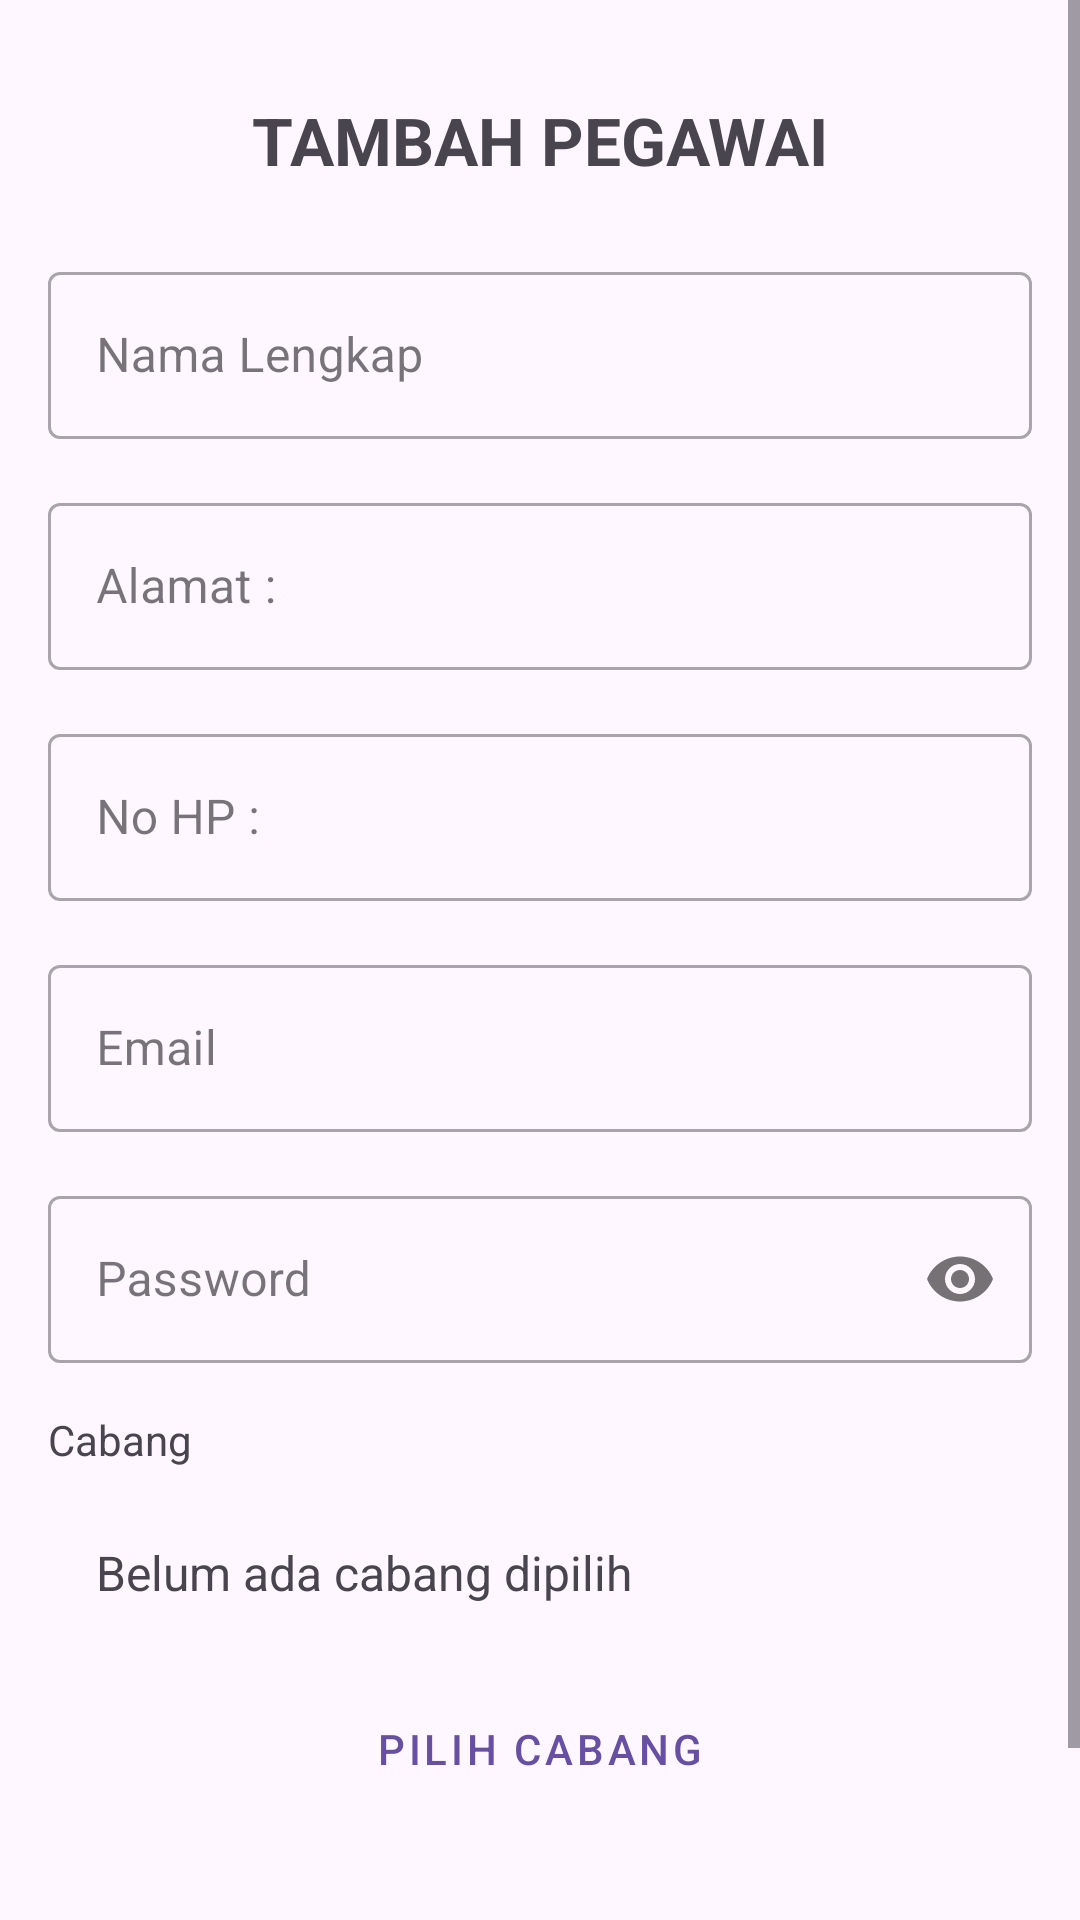

Layout XML and referenced resources for this Android screen:
<!-- AndroidManifest.xml: application theme Theme.Laundry -->
<!-- res/layout/activity_tambah_pegawai.xml -->
<?xml version="1.0" encoding="utf-8"?>
<ScrollView xmlns:android="http://schemas.android.com/apk/res/android"
    xmlns:app="http://schemas.android.com/apk/res-auto"
    xmlns:tools="http://schemas.android.com/tools"
    android:id="@+id/main"
    android:layout_width="match_parent"
    android:layout_height="match_parent"
    android:fillViewport="true"
    tools:context="com.febrianbayu.pegawai.TambahPegawaiActivity">

    <androidx.constraintlayout.widget.ConstraintLayout
        android:layout_width="match_parent"
        android:layout_height="wrap_content"
        android:padding="16dp">

        <TextView
            android:id="@+id/tvpegawaijudul"
            android:layout_width="wrap_content"
            android:layout_height="wrap_content"
            android:layout_marginTop="16dp"
            android:text="@string/text_tambahpegawai"
            android:textSize="22sp"
            android:textStyle="bold"
            app:layout_constraintEnd_toEndOf="parent"
            app:layout_constraintStart_toStartOf="parent"
            app:layout_constraintTop_toTopOf="parent" />

        <com.google.android.material.textfield.TextInputLayout
            android:id="@+id/layout_pegawainama"
            style="@style/Widget.MaterialComponents.TextInputLayout.OutlinedBox"
            android:layout_width="0dp"
            android:layout_height="wrap_content"
            android:layout_marginTop="24dp"
            android:hint="@string/text_namalengkap"
            app:layout_constraintEnd_toEndOf="parent"
            app:layout_constraintStart_toStartOf="parent"
            app:layout_constraintTop_toBottomOf="@id/tvpegawaijudul">

            <com.google.android.material.textfield.TextInputEditText
                android:id="@+id/etpegawainama"
                android:layout_width="match_parent"
                android:layout_height="wrap_content"
                android:inputType="textPersonName|textCapWords" />
        </com.google.android.material.textfield.TextInputLayout>

        <com.google.android.material.textfield.TextInputLayout
            android:id="@+id/layout_pegawaialamat"
            style="@style/Widget.MaterialComponents.TextInputLayout.OutlinedBox"
            android:layout_width="0dp"
            android:layout_height="wrap_content"
            android:layout_marginTop="16dp"
            android:hint="@string/card_alamat"
            app:layout_constraintEnd_toEndOf="parent"
            app:layout_constraintStart_toStartOf="parent"
            app:layout_constraintTop_toBottomOf="@id/layout_pegawainama">

            <com.google.android.material.textfield.TextInputEditText
                android:id="@+id/etpegawaialamat"
                android:layout_width="match_parent"
                android:layout_height="wrap_content"
                android:inputType="textMultiLine|textCapSentences" />
        </com.google.android.material.textfield.TextInputLayout>

        <com.google.android.material.textfield.TextInputLayout
            android:id="@+id/layout_pegawainohp"
            style="@style/Widget.MaterialComponents.TextInputLayout.OutlinedBox"
            android:layout_width="0dp"
            android:layout_height="wrap_content"
            android:layout_marginTop="16dp"
            android:hint="@string/card_nohp"
            app:layout_constraintEnd_toEndOf="parent"
            app:layout_constraintStart_toStartOf="parent"
            app:layout_constraintTop_toBottomOf="@id/layout_pegawaialamat">

            <com.google.android.material.textfield.TextInputEditText
                android:id="@+id/etpegawainohp"
                android:layout_width="match_parent"
                android:layout_height="wrap_content"
                android:inputType="phone"
                android:maxLength="14" />
        </com.google.android.material.textfield.TextInputLayout>

        <com.google.android.material.textfield.TextInputLayout
            android:id="@+id/layout_pegawaiemail"
            style="@style/Widget.MaterialComponents.TextInputLayout.OutlinedBox"
            android:layout_width="0dp"
            android:layout_height="wrap_content"
            android:layout_marginTop="16dp"
            android:hint="Email"
            app:layout_constraintEnd_toEndOf="parent"
            app:layout_constraintStart_toStartOf="parent"
            app:layout_constraintTop_toBottomOf="@id/layout_pegawainohp">

            <com.google.android.material.textfield.TextInputEditText
                android:id="@+id/etpegawaiemail"
                android:layout_width="match_parent"
                android:layout_height="wrap_content"
                android:inputType="textEmailAddress" />
        </com.google.android.material.textfield.TextInputLayout>

        <com.google.android.material.textfield.TextInputLayout
            android:id="@+id/layout_pegawaipassword"
            style="@style/Widget.MaterialComponents.TextInputLayout.OutlinedBox"
            android:layout_width="0dp"
            android:layout_height="wrap_content"
            android:layout_marginTop="16dp"
            android:hint="Password"
            app:passwordToggleEnabled="true"
            app:layout_constraintEnd_toEndOf="parent"
            app:layout_constraintStart_toStartOf="parent"
            app:layout_constraintTop_toBottomOf="@id/layout_pegawaiemail">

            <com.google.android.material.textfield.TextInputEditText
                android:id="@+id/etpegawaipassword"
                android:layout_width="match_parent"
                android:layout_height="wrap_content"
                android:inputType="textPassword" />
        </com.google.android.material.textfield.TextInputLayout>


        <TextView
            android:id="@+id/label_cabang"
            android:layout_width="wrap_content"
            android:layout_height="wrap_content"
            android:text="Cabang"
            android:layout_marginTop="16dp"
            app:layout_constraintStart_toStartOf="parent"
            app:layout_constraintTop_toBottomOf="@id/layout_pegawaipassword"/>

        <TextView
            android:id="@+id/tv_cabang_terpilih"
            android:layout_width="0dp"
            android:layout_height="wrap_content"
            android:text="Belum ada cabang dipilih"
            android:textSize="16sp"
            android:padding="16dp"
            android:background="@drawable/bg_edittext"
            android:layout_marginTop="8dp"
            app:layout_constraintStart_toStartOf="parent"
            app:layout_constraintEnd_toEndOf="parent"
            app:layout_constraintTop_toBottomOf="@id/label_cabang"/>

        <Button
            android:id="@+id/btn_pilih_cabang"
            style="@style/Widget.MaterialComponents.Button.OutlinedButton"
            android:layout_width="0dp"
            android:layout_height="wrap_content"
            android:text="Pilih Cabang"
            android:layout_marginTop="8dp"
            app:layout_constraintStart_toStartOf="parent"
            app:layout_constraintEnd_toEndOf="parent"
            app:layout_constraintTop_toBottomOf="@id/tv_cabang_terpilih"/>


        <Button
            android:id="@+id/btpegawaisimpan"
            android:layout_width="0dp"
            android:layout_height="wrap_content"
            android:layout_marginTop="32dp"
            android:paddingVertical="12dp"
            android:text="@string/button_simpan"
            app:layout_constraintEnd_toEndOf="parent"
            app:layout_constraintStart_toStartOf="parent"
            app:layout_constraintTop_toBottomOf="@id/btn_pilih_cabang" />

    </androidx.constraintlayout.widget.ConstraintLayout>
</ScrollView>
<!-- resources referenced by this layout -->
<resources>
  <string name="button_simpan">Simpan</string>
  <string name="card_alamat">Alamat :</string>
  <string name="card_nohp">No HP :</string>
  <string name="text_namalengkap">"Nama Lengkap "</string>
  <string name="text_tambahpegawai">TAMBAH PEGAWAI</string>
  <style name="Theme.Laundry" parent="Base.Theme.Laundry" />
  <style name="Base.Theme.Laundry" parent="Theme.Material3.DayNight.NoActionBar">
          
          
      </style>
</resources>
